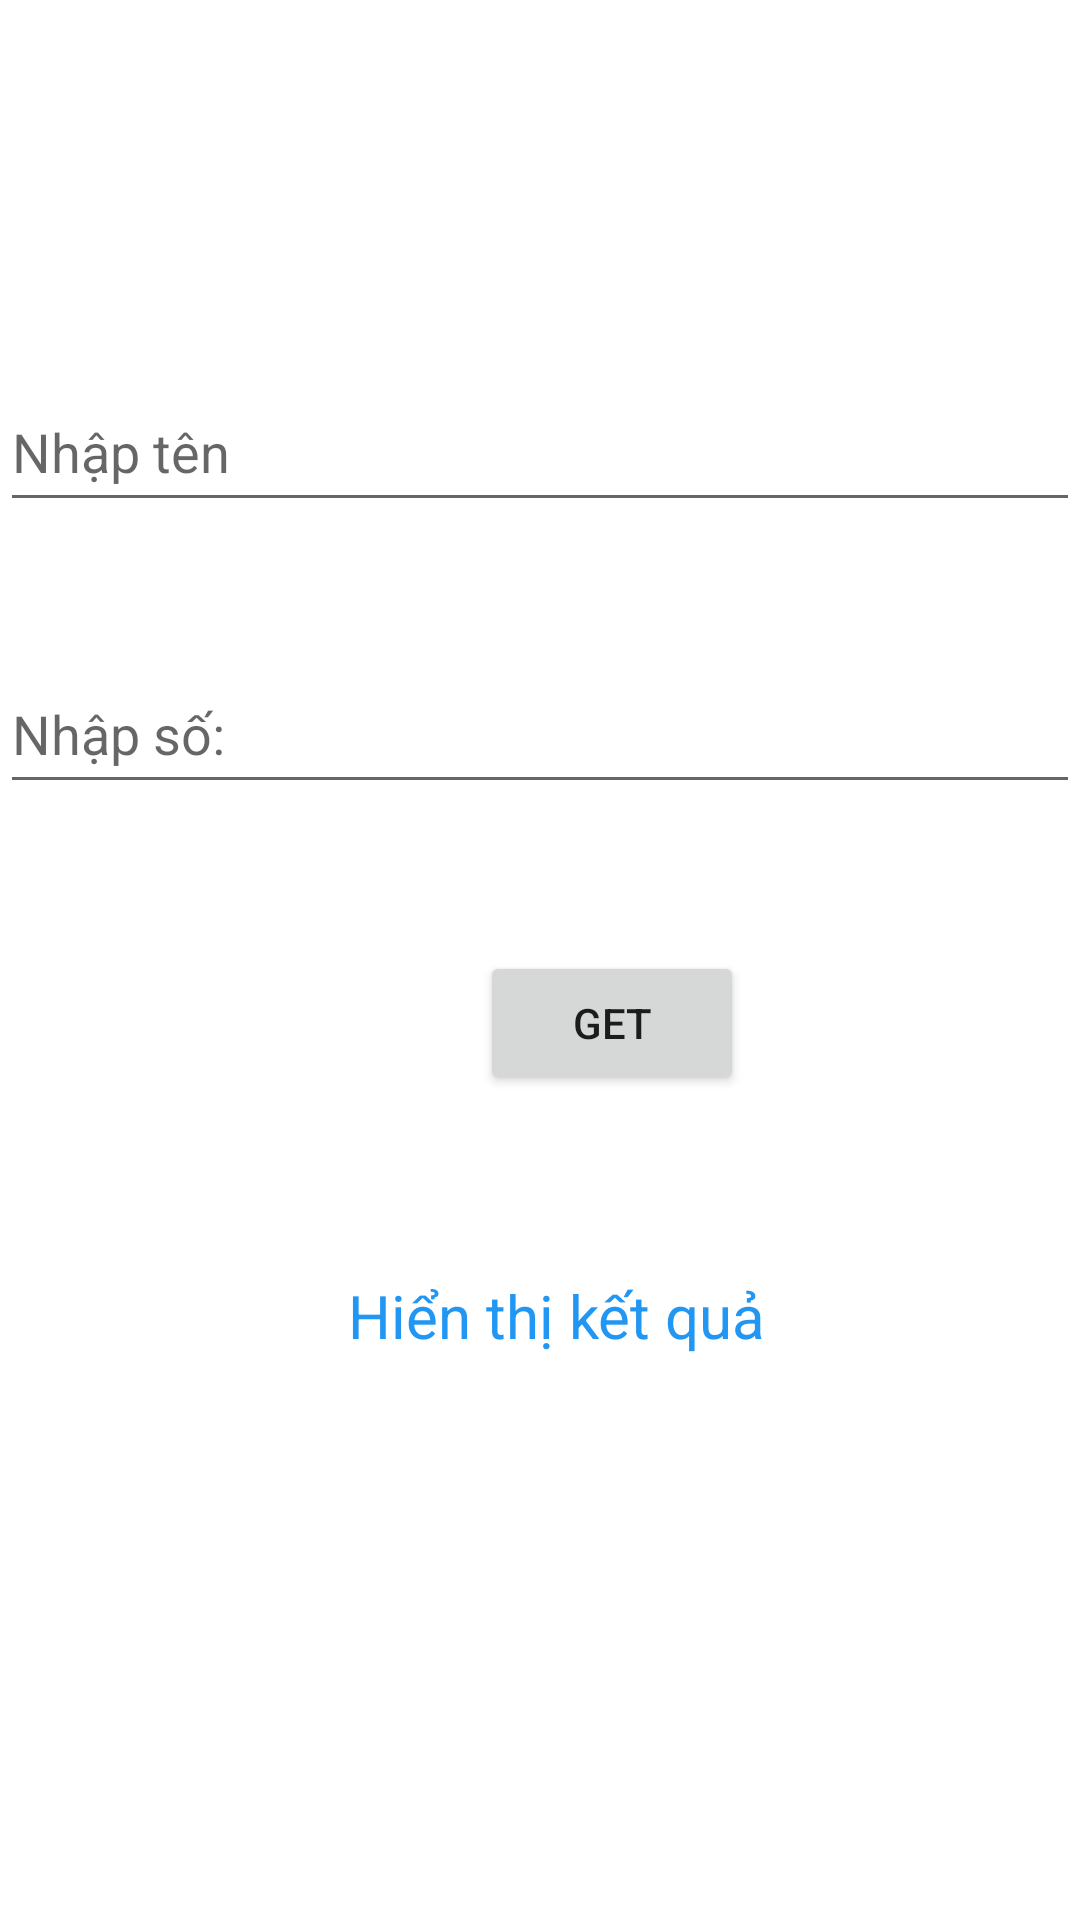

This screen was rendered from an Android layout file. Write that file and the resources it references.
<!-- AndroidManifest.xml: application theme Theme.Lab2ADNWK -->
<!-- res/layout/activity_demo31.xml -->
<?xml version="1.0" encoding="utf-8"?>
<androidx.constraintlayout.widget.ConstraintLayout xmlns:android="http://schemas.android.com/apk/res/android"
    xmlns:app="http://schemas.android.com/apk/res-auto"
    xmlns:tools="http://schemas.android.com/tools"
    android:layout_width="match_parent"
    android:layout_height="match_parent"
    tools:context=".lab3.demo31">

    <EditText
        android:id="@+id/txtname"
        android:layout_width="match_parent"
        android:layout_height="50dp"
        android:layout_marginTop="124dp"
        android:ems="10"
        android:inputType="textPersonName"
        android:hint="Nhập tên"
        app:layout_constraintEnd_toEndOf="parent"
        app:layout_constraintStart_toStartOf="parent"
        app:layout_constraintTop_toTopOf="parent" />

    <EditText
        android:id="@+id/txtpass"
        android:layout_width="match_parent"
        android:layout_height="50dp"
        android:layout_marginTop="44dp"
        android:ems="10"
        android:inputType="textPersonName"
        android:hint="Nhập số:"
        app:layout_constraintStart_toStartOf="@+id/txtname"
        app:layout_constraintTop_toBottomOf="@+id/txtname" />

    <Button
        android:id="@+id/btnget"
        android:layout_width="wrap_content"
        android:layout_height="wrap_content"
        android:layout_marginStart="160dp"
        android:text="Get"
        app:layout_constraintBottom_toBottomOf="parent"
        app:layout_constraintStart_toStartOf="parent"
        app:layout_constraintTop_toBottomOf="@+id/txtpass"
        app:layout_constraintVertical_bias="0.151" />

    <TextView
        android:id="@+id/txtkq"
        android:layout_width="173dp"
        android:layout_height="163dp"
        android:layout_marginStart="116dp"
        android:layout_marginTop="60dp"
        android:text="Hiển thị kết quả"
        android:textColor="#2196F3"
        android:textSize="20sp"
        app:layout_constraintStart_toStartOf="parent"
        app:layout_constraintTop_toBottomOf="@+id/btnget" />
</androidx.constraintlayout.widget.ConstraintLayout>
<!-- resources referenced by this layout -->
<resources>
  <style name="Theme.Lab2ADNWK" parent="Theme.MaterialComponents.DayNight.NoActionBar">
          
          <item name="colorPrimary">@color/purple_500</item>
          <item name="colorPrimaryVariant">@color/purple_700</item>
          <item name="colorOnPrimary">@color/white</item>
          
          <item name="colorSecondary">@color/teal_200</item>
          <item name="colorSecondaryVariant">@color/teal_700</item>
          <item name="colorOnSecondary">@color/black</item>
          
          <item name="android:statusBarColor" tools:targetApi="l">?attr/colorPrimaryVariant</item>
          
      </style>
  <!-- not gathered from this repository: default colours our renderer supplied (Android Studio template values) -->
  <color name="purple_500">#FF6200EE</color>
  <color name="purple_700">#FF3700B3</color>
  <color name="teal_200">#FF03DAC5</color>
  <color name="teal_700">#FF018786</color>
  <color name="black">#FF000000</color>
  <color name="white">#FFFFFFFF</color>
</resources>
